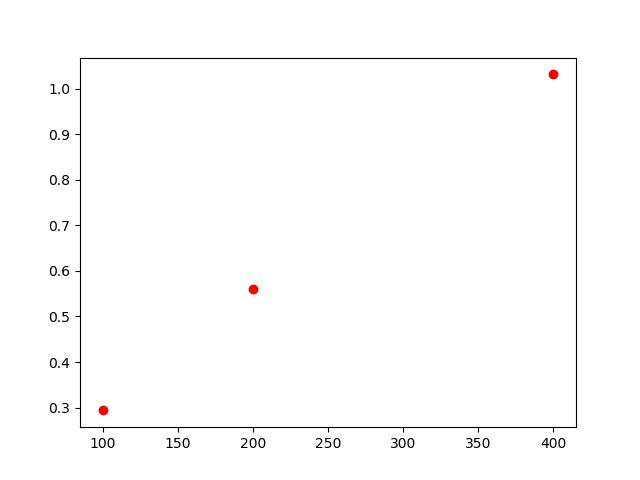

The data file committed next to this chart (first rows):
, lambda, chi2
0, 100, 0.294
1, 200, 0.560
2, 400, 1.031
